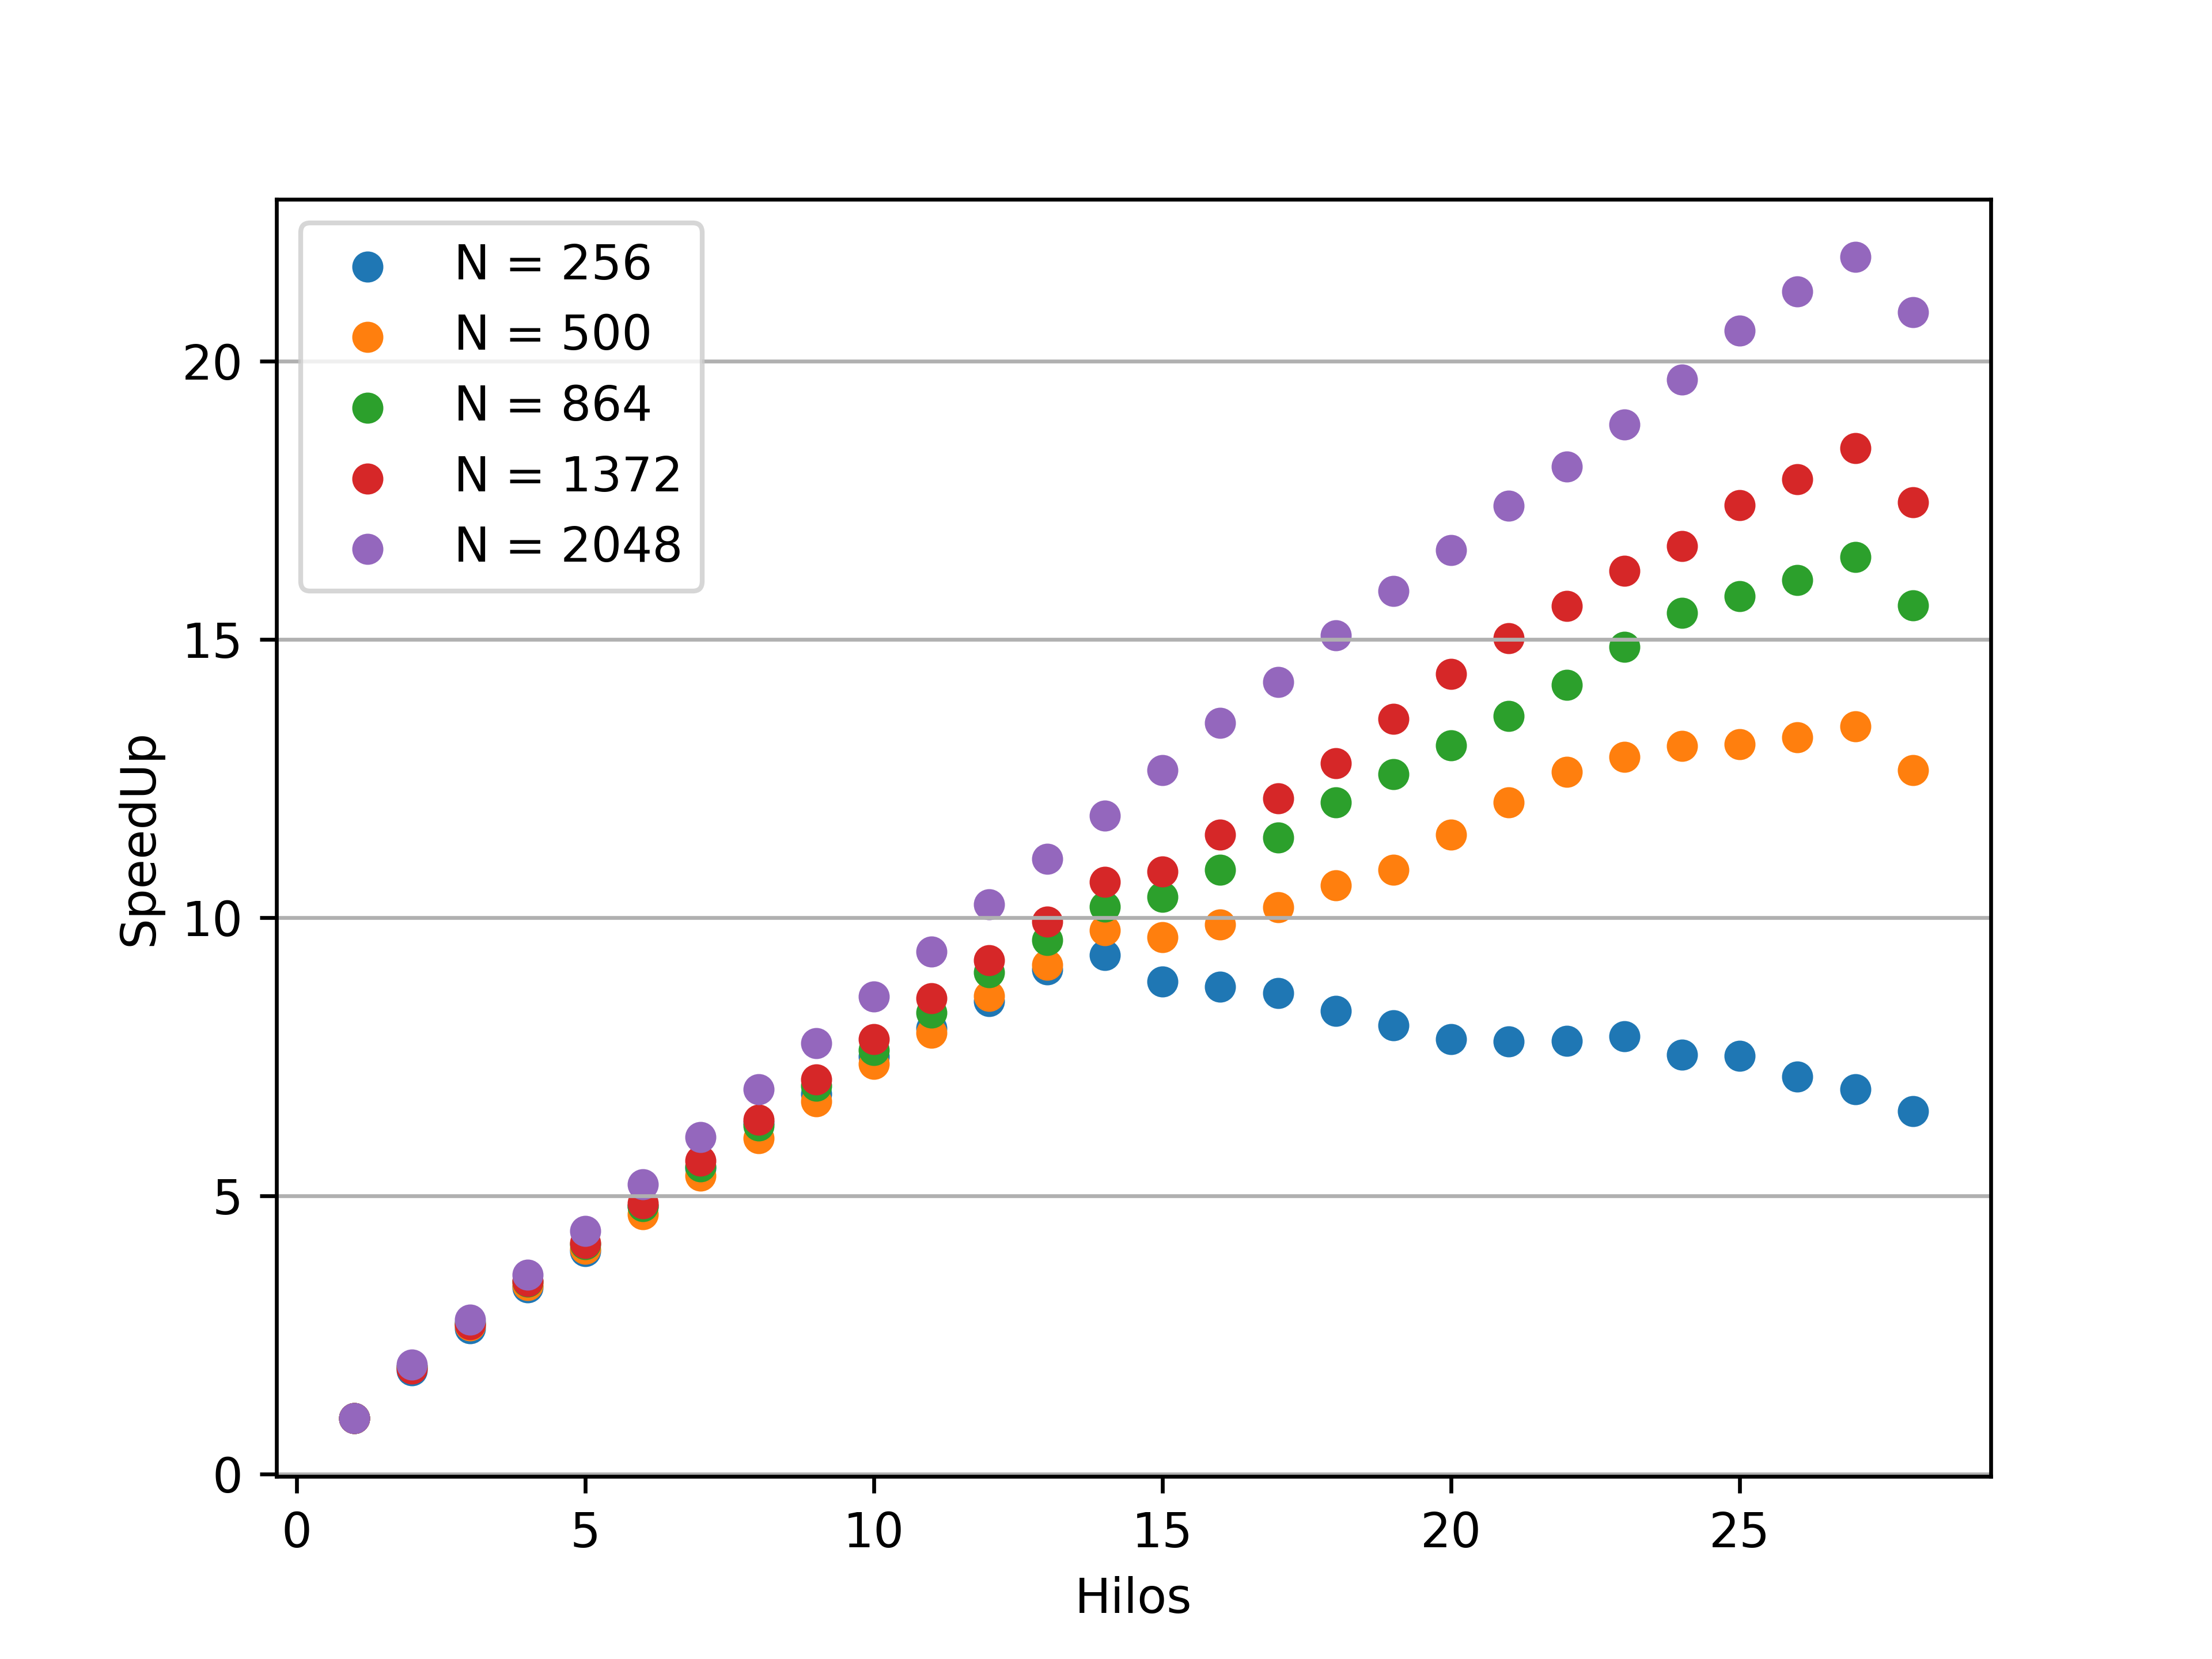

Here is the Python script that generated this plot:
#!/usr/bin/env python3
# -*- coding: utf-8 -*-
"""  graficos: comparación de eficiencia para distintos tamaños de problema y 
  "            cantidad de hilos en OpenMP
  """
import os
import numpy as np
import matplotlib.pyplot as plt

os.system("cat perf0256bind.txt | grep seconds | awk '{print $1,$3}' > 0256.dat")
os.system("cat perf0500bind.txt | grep seconds | awk '{print $1,$3}' > 0500.dat")
os.system("cat perf0864bind.txt | grep seconds | awk '{print $1,$3}' > 0864.dat")
os.system("cat perf1372bind.txt | grep seconds | awk '{print $1,$3}' > 1372.dat")
os.system("cat perf2048bind.txt | grep seconds | awk '{print $1,$3}' > 2048.dat")

tim_0256 = np.loadtxt("0256.dat", unpack=True)
tim_0500 = np.loadtxt("0500.dat", unpack=True)
tim_0864 = np.loadtxt("0864.dat", unpack=True)
tim_1372 = np.loadtxt("1372.dat", unpack=True)
tim_2048 = np.loadtxt("2048.dat", unpack=True)

su_0256 = (tim_0256[0][0])/tim_0256[0]
su_0500 = (tim_0500[0][0])/tim_0500[0]
su_0864 = (tim_0864[0][0])/tim_0864[0]
su_1372 = (tim_1372[0][0])/tim_1372[0]
su_2048 = (tim_2048[0][0])/tim_2048[0]

x = np.arange(1,29)

plt.xlabel("Hilos")
plt.ylabel("SpeedUp")
plt.grid(axis="y")
plt.scatter(x, su_0256, marker="o", s=30, label="N = 256")
plt.scatter(x, su_0500, marker="o", s=30, label="N = 500")
plt.scatter(x, su_0864, marker="o", s=30, label="N = 864")
plt.scatter(x, su_1372, marker="o", s=30, label="N = 1372")
plt.scatter(x, su_2048, marker="o", s=30, label="N = 2048")
plt.legend()
plt.savefig("graf-speedup.png", dpi=600)
plt.show()
